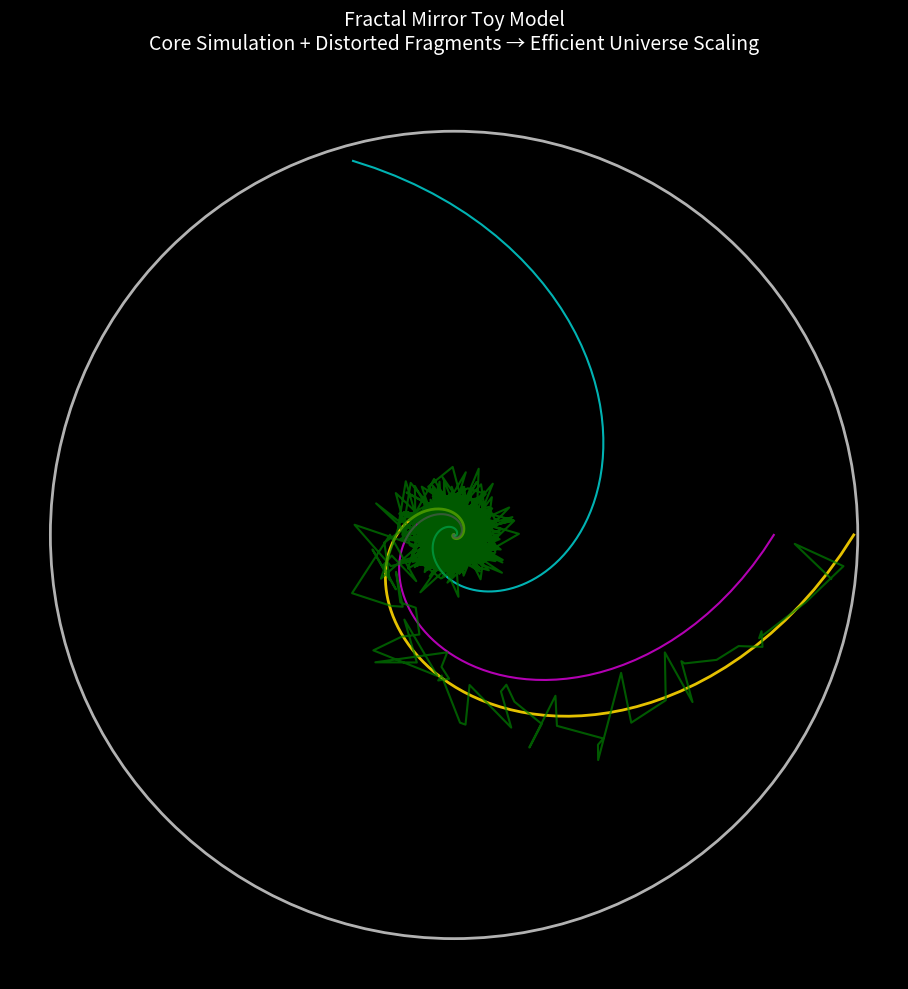

This figure's Python source:
import numpy as np
import matplotlib.pyplot as plt

phi = (1 + np.sqrt(5)) / 2

# Core "higher power" simulation: Deep golden-ratio spiral
def generate_core_spiral(depth=10):
    theta = np.linspace(0, depth * 2 * np.pi, 1000)
    r = np.exp(theta / phi) / np.exp(depth * 2 * np.pi / phi) * 0.99
    x = r * np.cos(theta)
    y = r * np.sin(theta)
    return x, y

# Distort to fragments: Apply mirrors/transforms (e.g., rotation, scaling, noise)
def distort_fragment(x, y, distort_type='rotate', param=0.5):
    if distort_type == 'rotate':
        theta_offset = param * 2 * np.pi
        x_new = x * np.cos(theta_offset) - y * np.sin(theta_offset)
        y_new = x * np.sin(theta_offset) + y * np.cos(theta_offset)
    elif distort_type == 'scale':
        x_new, y_new = param * x, param * y
    elif distort_type == 'noise':
        x_new = x + param * np.random.normal(size=len(x))
        y_new = y + param * np.random.normal(size=len(y))
    else:
        x_new, y_new = x, y
    r_new = np.sqrt(x_new**2 + y_new**2)
    mask = r_new < 0.99  # Keep bounded
    return x_new[mask], y_new[mask]

# Simulate universe: Core + fragments
core_x, core_y = generate_core_spiral(depth=8)  # High-power core
fragments = []
for distort in [('rotate', 0.3), ('scale', 0.8), ('noise', 0.05)]:
    frag_x, frag_y = distort_fragment(core_x, core_y, *distort)
    fragments.append((frag_x, frag_y))

# Plot
fig, ax = plt.subplots(figsize=(10,10), facecolor='black')
ax.set_aspect('equal')
ax.axis('off')

circle = plt.Circle((0,0), 1, color='white', fill=False, lw=2, alpha=0.7)
ax.add_patch(circle)

# Core (bright central)
ax.plot(core_x, core_y, color='gold', lw=2, alpha=0.9, label='Higher Power Core')

# Fragments (distorted mirrors)
colors = ['cyan', 'magenta', 'green']
for i, (fx, fy) in enumerate(fragments):
    ax.plot(fx, fy, color=colors[i], lw=1.5, alpha=0.7, label=f'Fragment {i+1}')

plt.title('Fractal Mirror Toy Model\nCore Simulation + Distorted Fragments → Efficient Universe Scaling', color='white', fontsize=14, pad=30)
plt.tight_layout()
plt.savefig('rha_fractal_mirror.png', dpi=300, facecolor='black')
plt.show()
